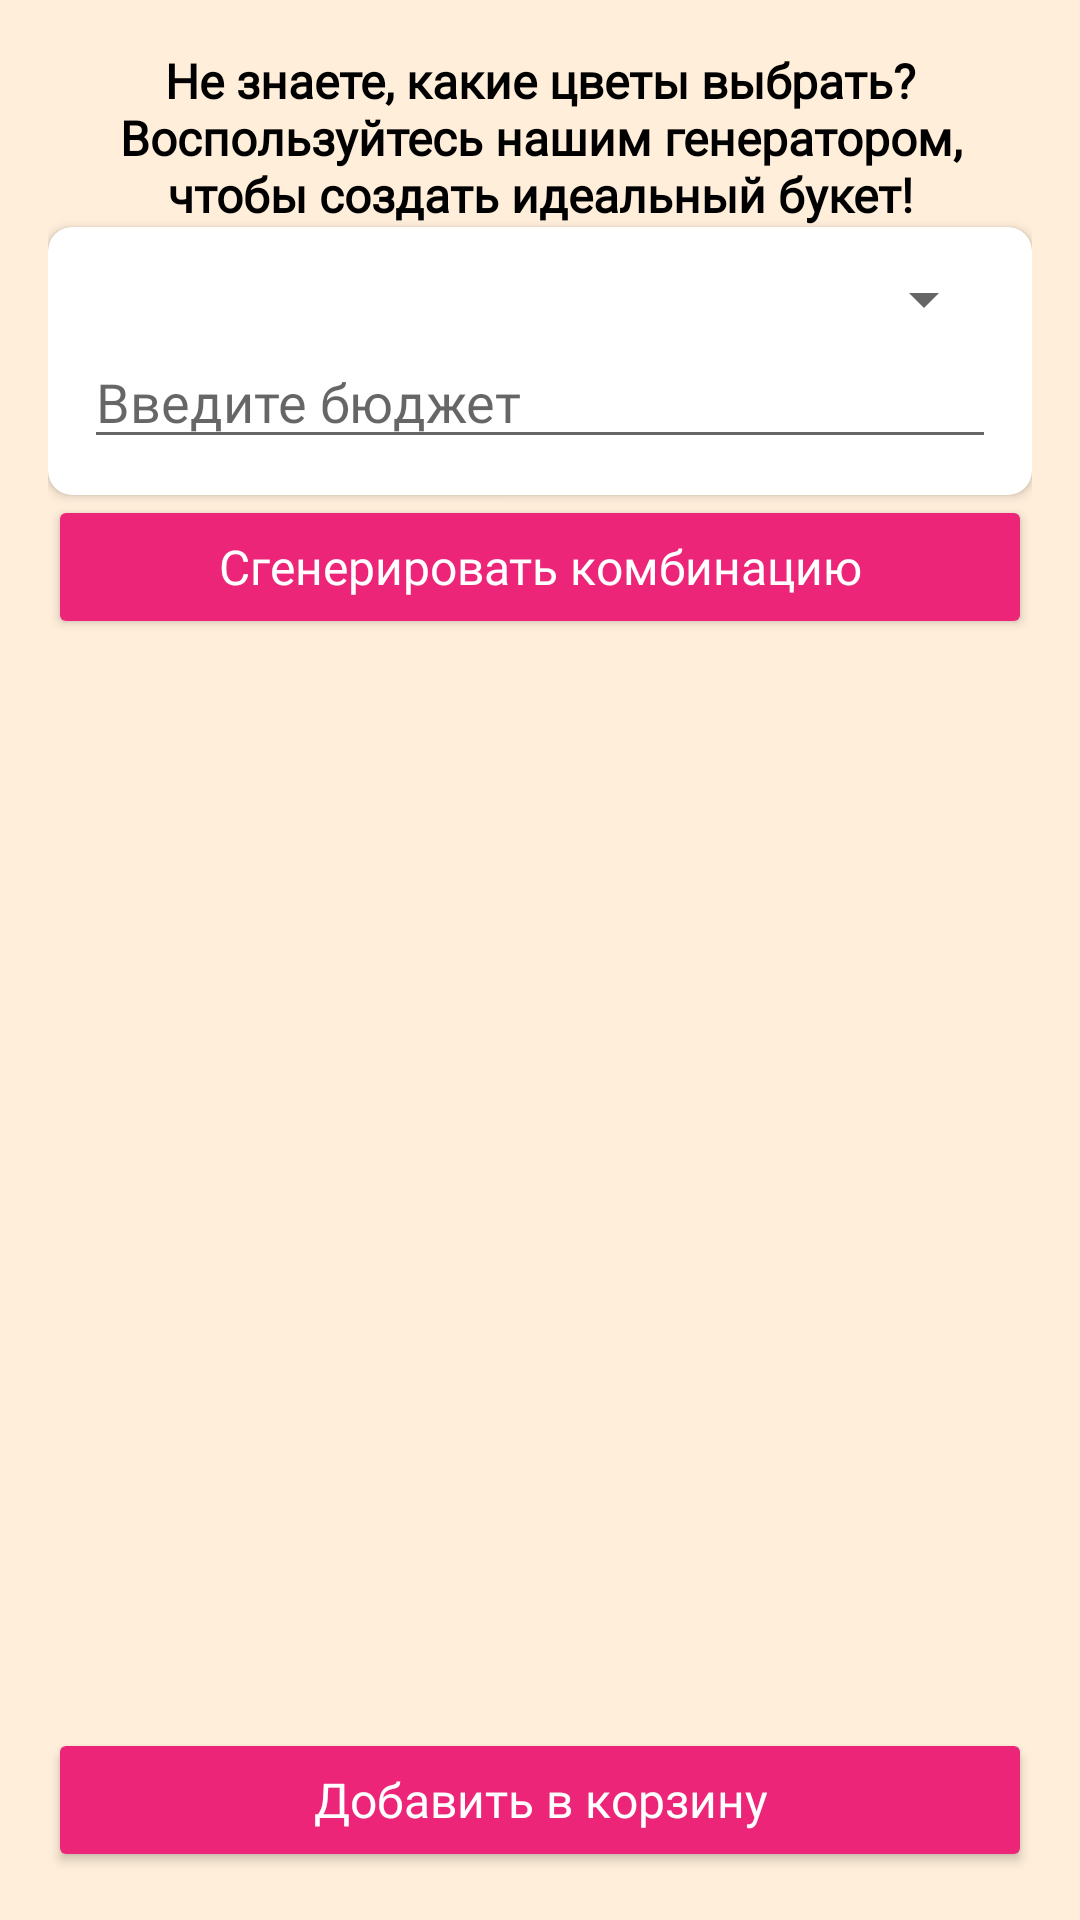

Here is an Android app screen rendered from its layout file. Give the layout XML and the strings, colors and styles it references.
<!-- AndroidManifest.xml: application theme Theme.AppCompat.Light.NoActionBar -->
<!-- res/layout/fragment_add.xml -->
<LinearLayout xmlns:android="http://schemas.android.com/apk/res/android"
    xmlns:tools="http://schemas.android.com/tools"
    android:layout_width="match_parent"
    android:layout_height="match_parent"
    xmlns:app="http://schemas.android.com/apk/res-auto"
    android:orientation="vertical"
    android:background="#FFEEDA"
    android:padding="16dp">

    
    <TextView
        android:id="@+id/instructionTextView"
        android:layout_width="match_parent"
        android:layout_height="wrap_content"
        android:text="Не знаете, какие цветы выбрать? Воспользуйтесь нашим генератором, чтобы создать идеальный букет!"
        android:textSize="16sp"
        android:textColor="#000000"
        android:fontFamily="@font/textfont"

        android:gravity="center"
        android:textStyle="bold" />

    
    <androidx.cardview.widget.CardView
        android:layout_width="match_parent"
        android:layout_height="wrap_content"
        app:cardCornerRadius="8dp"
        android:backgroundTint="@android:color/white">

        <LinearLayout
            android:layout_width="match_parent"
            android:layout_height="wrap_content"
            android:orientation="vertical"
            android:padding="12dp">

            
            <Spinner
                android:id="@+id/occasionSpinner"
                android:layout_width="match_parent"
                android:layout_height="wrap_content"
                android:prompt="@string/select_occasion"
                android:textColor="#000000"
                tools:ignore="TouchTargetSizeCheck" />

            
            <EditText
                android:id="@+id/budgetEditText"
                android:layout_width="match_parent"
                android:layout_height="wrap_content"
                android:fontFamily="@font/textfont"
                android:hint="@string/enter_budget"
                android:textColor="#000000"
                android:inputType="number"
                tools:ignore="TouchTargetSizeCheck" />
        </LinearLayout>
    </androidx.cardview.widget.CardView>

    
    <androidx.appcompat.widget.AppCompatButton
        android:id="@+id/generateButton"
        android:layout_width="match_parent"
        android:layout_height="wrap_content"
        android:text="@string/generate_combination"
        android:fontFamily="@font/buttonfont"
        android:textColor="@android:color/white"
        android:textSize="16sp"
        android:textAllCaps="false"
        android:backgroundTint="#EC2578" />

    
    <androidx.recyclerview.widget.RecyclerView
        android:id="@+id/generatedFlowersRecyclerView"
        android:layout_width="match_parent"
        android:layout_height="0dp"
        android:layout_weight="1" />

    
    <androidx.appcompat.widget.AppCompatButton
        android:id="@+id/addToCartButton"
        android:layout_width="match_parent"
        android:layout_height="wrap_content"
        android:text="@string/add_to_cart"
        android:fontFamily="@font/buttonfont"
        android:textColor="@android:color/white"
        android:textSize="16sp"
        android:textAllCaps="false"
        android:backgroundTint="#EC2578" />
</LinearLayout>
<!-- resources referenced by this layout -->
<resources>
  <string name="add_to_cart">Добавить в корзину</string>
  <string name="enter_budget">Введите бюджет</string>
  <string name="generate_combination">Сгенерировать комбинацию</string>
  <string name="select_occasion">Выберите повод</string>
</resources>
